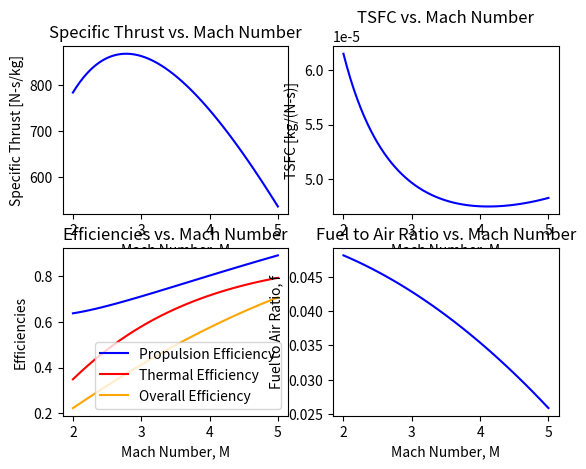

The matplotlib source for this figure:
# Project 2 for AERO 351 Fall 2021
# Texas A&M University
# George J. Colts-Tegg
# UIN: 627005116
# Professor Paul G. Cizmas

from math import *
import matplotlib.pyplot as plt
import numpy as np

# Problem Statement:
# A scramjet engine flies at altitude H = 10, 000 + A m. The inlet diffuser losses are
# σ0d = 70 + B%, the combustor losses are σ0c = 90 + C%, the combustor efficiency is
# ξcomb = 96%, and the nozzle losses are σ0n = 92 + D%. One can assume the engine is
# using standard fuel.

# Part A
# Assuming the ratio of specific heat capacities is constant, γ = 1.4, calculate the
# specific thrust, the thrust specific fuel consumption, the propulsion, thermal and
# overall efficiencies, and the fuel to air ratio of the engine operating between Mach
# 2 and 5, at T03 = 2400 K. Plot the variation of these quantities vs. Mach number
# using a Mach number increment of 0.2 or less.

# UIN parameters
a = 5
b = 1
c = 1
d = 6

A = 100*a
B = 0.5*b
C = 0.4*c
D = 0.5*d

M = np.arange(2, 5.05, 0.05)
thrust_array = []
TSFC_array = []
propEff_array = []
thermEff_array = []
overEff_array = []
f_array = []
# assuming p_a / p_5 = 1


def Scramjet(diff_loss, comb_loss, nozz_loss, T_03, T_a, gam, r, lhv, comb_eff, c_p, p_a, a):
    for i in range(len(M)):
        # specific thrust
        p0a = p_a*(1+((gam - 1)/2)*(M[i]**2))**(gam/(gam-1))
        T_0a = T_a*(1+((gam-1)/2)*(M[i]**2))
        u_inlet = M[i]*a
        beta = (1 + ((gam - 1)/2)*(M[i]**2))*(((diff_loss*comb_loss*nozz_loss)*1)**((gam-1)/gam))
        # M_e = sqrt((2/(gam-1))*(beta - 1))
        u_e = sqrt(((2*gam)/(gam-1))*((beta-1)/beta)*r*T_03)
        f = ((T_03/T_0a) - 1)/((comb_eff*lhv)/(c_p*T_0a - T_03/T_0a))
        thrust = (1+f)*u_e*(1+(((gam-1)/(2*gam))*(1/(beta-1))*(1-1))) - M[i]*sqrt(gam*r*T_a)
        thrust_array.append(thrust)
        f_array.append(f)
        # TSFC
        TSFC = f/thrust
        TSFC_array.append(TSFC)
        # propulsion efficiency
        prop_eff = (thrust*u_inlet)/((1+f)*((u_e**2)/2)-((u_inlet**2)/2))
        propEff_array.append(prop_eff)
        # thermal efficiency
        therm_eff = (((1+f)*((u_e**2)/2))-((u_inlet**2)/2))/(f*lhv)
        thermEff_array.append(therm_eff)
        # overall efficiency
        over_eff = therm_eff * prop_eff
        overEff_array.append(over_eff)
    return thrust_array, TSFC_array, propEff_array, thermEff_array, overEff_array, f_array


diffLoss = (70+B)/100
combLoss = (90+C)/100
combEff = 96/100
nozzLoss = (92+D)/100
T03 = 2400
Ta = 220.67  # at altitude of 10500m
pa = 24540  # std atmosphere
a = 297.4  # speed of sound standard atmosphere
Scramjet(diffLoss, combLoss, nozzLoss, T03, Ta, 1.4, 287.16, 43500000, combEff, 1004, pa, a)

# Plotting
figure, axis = plt.subplots(2, 2)
# specific thrust vs mach
axis[0, 0].plot(M, thrust_array, color='blue')
axis[0, 0].set_xlabel('Mach Number, M')
axis[0, 0].set_ylabel('Specific Thrust [N-s/kg]')
axis[0, 0].set_title('Specific Thrust vs. Mach Number')
# TSFC vs mach
axis[0, 1].plot(M, TSFC_array, color='blue')
axis[0, 1].set_xlabel('Mach Number, M')
axis[0, 1].set_ylabel('TSFC [kg/(N-s)]')
axis[0, 1].set_title('TSFC vs. Mach Number')
# Efficiencies vs mach
axis[1, 0].plot(M, propEff_array, color='blue', label='Propulsion Efficiency')
axis[1, 0].plot(M, thermEff_array, color='red', label='Thermal Efficiency')
axis[1, 0].plot(M, overEff_array, color='orange', label='Overall Efficiency')
axis[1, 0].set_xlabel('Mach Number, M')
axis[1, 0].set_ylabel('Efficiencies')
axis[1, 0].set_title('Efficiencies vs. Mach Number')
axis[1, 0].legend()
# fuel to air ratio vs mach
axis[1, 1].plot(M, f_array, color='blue')
axis[1, 1].set_xlabel('Mach Number, M')
axis[1, 1].set_ylabel('Fuel to Air Ratio, f')
axis[1, 1].set_title('Fuel to Air Ratio vs. Mach Number')
plt.show()

# Part B
# Calculate the specific thrust, the thrust specific fuel consumption, the propulsion,
# thermal and overall efficiencies, and the fuel to air ratio of the engine operating
# at Mach 5 with T03 = 2400 K using variable γ.

# givens
diffLoss = (70+B)/100
combLoss = (90+C)/100
combEff = 96/100
nozzLoss = (92+D)/100
T03 = 2400
R = 287.16
minL = 14.66
lhv = 43500000
M = 5

# state a (inlet)
Ta = 220.67  # std atmosphere at 10500 m
pa = .24540  # bar std atmosphere at 10500 m
a = 297.4  # std atmosphere at 10500 m
ha = 220  # air tables
sa = 6.3927 - .28716*log(pa)
u = M * a

# state 0a
h0a = ha + (u**2)/(2*1000)
s0a = sa
s0a_prime = 8.219
p0a = exp(-(s0a - s0a_prime)/.28716)

# state 02
p02 = p0a * diffLoss
h02 = h0a
s02 = s0a - .28716*log(diffLoss)

# state 03
p03 = p02 * combLoss
h03_air = 2784.792  # interpolated from tables
h03_lam = 3031.476  # interpolated from tables
lam = (((h03_lam*(1+minL)) - (combEff*lhv) - (h03_air*minL))/(minL*(h02-h03_air)))/1000
r = (1+minL)/(1+lam*minL)
q = ((lam - 1)*minL)/(1+lam*minL)
h03 = (r*h03_lam + q*h03_air)

# state 05
h05 = h03
p05 = diffLoss*combLoss*nozzLoss*p0a
s05_lam = 9.423  # interpolated from tables
s05_air = 9.159  # interpolated from tables
s05_comb = (r*s05_lam + q*s05_air)
s05 = s05_comb - .28716*log(p05)

# state 5
s5 = s05
p5 = pa
s5_prime = s5 + .28716*log(p5)
h5 = 744.6
u_e = sqrt((h05-h5)*2000)

# fuel to air ratio
f = 1/(lam*minL)
# specific thrust
T_specific = u_e*(1+f) - u
# thrust specific fuel consumption (TSFC)
TSFC_b = f/T_specific
# thermal efficiency
n_th = (((1+f)*((u_e**2)/2))-((u**2)/2))/(f*lhv)
# propulsion efficiency
n_prop = (T_specific*u)/((1+f)*((u_e**2)/2)-((u**2)/2))
# overall efficiency
n_o = n_th * n_prop

print('Part B\nFuel to air ratio:', f, '\nSpecific Thrust:', T_specific, '\nTSFC:', TSFC_b, '\nThermal Efficiency:', n_th
      , '\nPropulsion Efficiency:', n_prop, '\nOverall Efficiency:', n_o)
